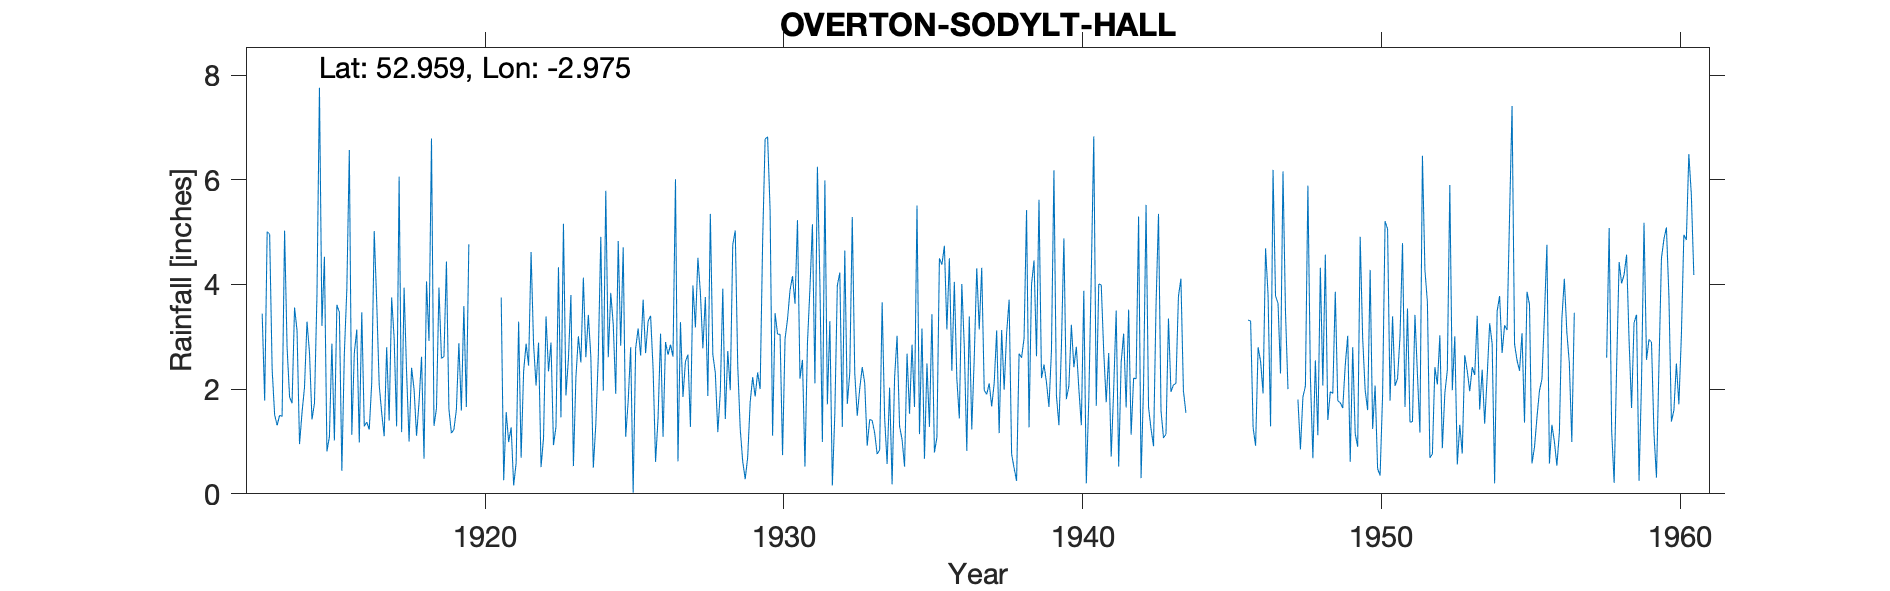

Source data for this figure (header and first rows):
OVERTON-SODYLT-HALL, , , , , , , , , , , , , , , , , , , , , , , 
Grid ref, SJ346406, Long, -2.975, Lat, 52.96, Elevation, 267, ft., , , , , , , , , , , , , , , 
Station no, 2266, , , , , , , , , , , , , , , , , , , , , , 
, 1910, 1911, 1912, 1913, 1914, 1915, 1916, 1917, 1918, 1919, 1920, 1921, 1922, 1923, 1924, 1925, 1926, 1927, 1928, 1929, 1930, 1931, 1932
January, , , , 3.44, 1.73, 3.21, 1.13, 1.55, 2.41, 2.59, , 3.75, 4.62, 1.46, 2.62, 2.83, 3.4, 3.28, 5.35, 1.24, 5.42, 2.2, 3.3
February, , , , 1.78, 3.56, 4.53, 2.69, 1.1, 2, 2.62, , 0.26, 2.86, 5.16, 0.5, 4.71, 2.4, 1.85, 2.66, 0.62, 1.11, 2.56, 0.16
March, , , , 5.01, 3.12, 0.81, 3.14, 2.8, 1.11, 4.44, , 1.56, 2.07, 1.88, 1.33, 1.09, 0.61, 2.53, 2.31, 0.28, 3.45, 0.52, 1.53
April, , , , 4.96, 0.95, 1.09, 0.98, 1.4, 1.75, 1.62, , 0.99, 2.89, 2.58, 2.63, 1.77, 1.45, 2.66, 1.18, 0.7, 3.05, 2.88, 3.98
May, , , , 2.38, 1.55, 2.87, 3.47, 3.75, 2.62, 1.16, , 1.27, 0.51, 3.8, 4.91, 2.8, 3.06, 1.28, 1.94, 1.75, 3.05, 3.92, 4.23
June, , , , 1.51, 2.04, 1.02, 1.29, 2.97, 0.67, 1.23, , 0.16, 1.07, 0.53, 1.97, 0.02, 1.09, 3.98, 3.92, 2.23, 0.74, 5.15, 1.28
July, , , , 1.31, 3.29, 3.61, 1.37, 1.29, 4.06, 1.61, , 0.59, 3.39, 2.22, 5.79, 2.78, 2.9, 3.18, 1.43, 1.86, 2.96, 2.11, 4.65
August, , , , 1.5, 2.7, 3.47, 1.23, 6.06, 2.92, 2.88, , 3.29, 2.34, 3.01, 2.61, 3.16, 2.66, 4.51, 2.73, 2.32, 3.34, 6.25, 1.72
September, , , , 1.48, 1.42, 0.44, 2.12, 1.18, 6.79, 1.59, , 0.69, 2.89, 2.51, 3.84, 2.64, 2.85, 3.84, 1.98, 2, 3.89, 4.02, 2.31
October, , , , 5.03, 1.73, 2.68, 5.02, 3.94, 1.3, 3.59, , 2.34, 0.93, 4.13, 3.24, 3.71, 2.62, 2.78, 4.76, 4.82, 4.16, 0.99, 5.29
November, , , , 2.8, 3.8, 3.91, 3.66, 2.32, 1.63, 1.66, , 2.87, 1.28, 2.61, 1.91, 2.69, 6.01, 3.76, 5.03, 6.78, 3.63, 5.99, 2.31
December, , , , 1.85, 7.76, 6.57, 2.08, 1, 3.94, 4.77, , 2.45, 4.33, 3.42, 4.83, 3.3, 0.62, 1.87, 2.45, 6.82, 5.23, 1.71, 1.49
Total, , , , 33.05, 33.65, 34.21, 28.18, 29.36, 31.2, 29.76, , 20.22, 29.18, 33.31, 36.18, 31.5, 29.67, 35.52, 35.74, 31.42, 40.03, 38.3, 32.25
NOTES, , , , , , , , , , , , , , , , , , , , , , , 
NGR is from 1950s record, , , , , , , , , , , , , , , , , , , , , , , 
Jan & Feb 1940 readings noted as being c…, , , , , , , , , , , , , , , , , , , , , , , 
Jun & Aug 1947 readings in brackets, no …, , , , , , , , , , , , , , , , , , , , , , , 
1920, 1944, 1945 and 1957 are all missin…, , , , , , , , , , , , , , , , , , , , , , , 
